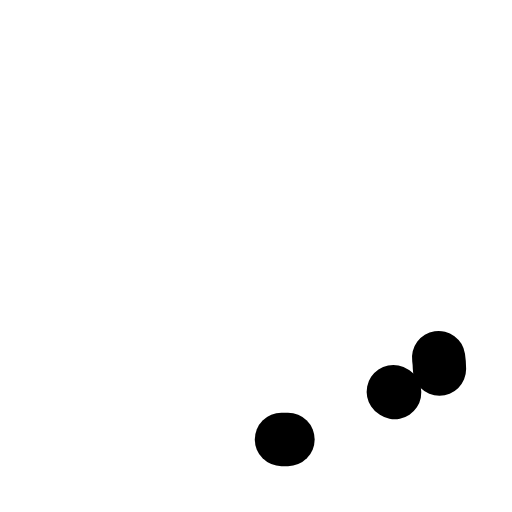
t = 0.00 s
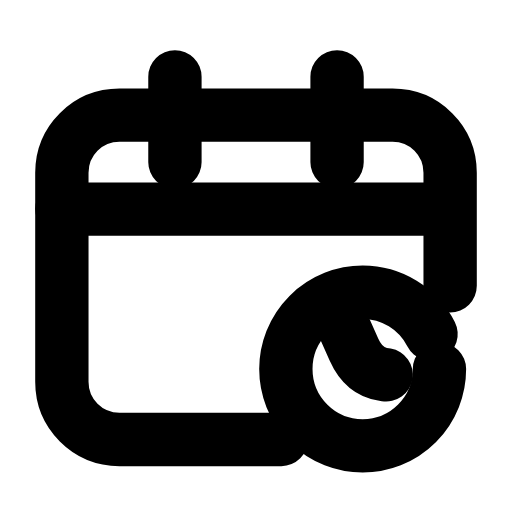
t = 0.24 s
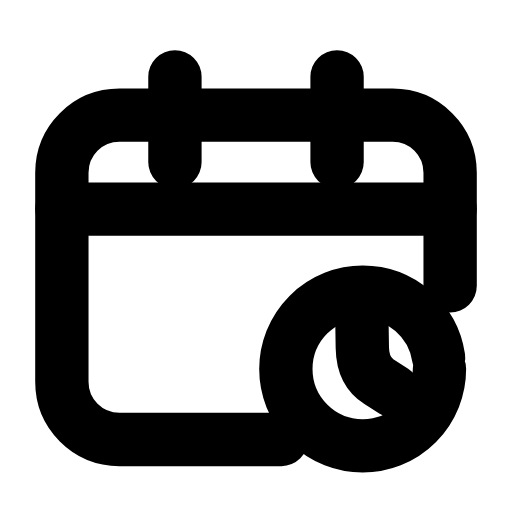
t = 0.47 s
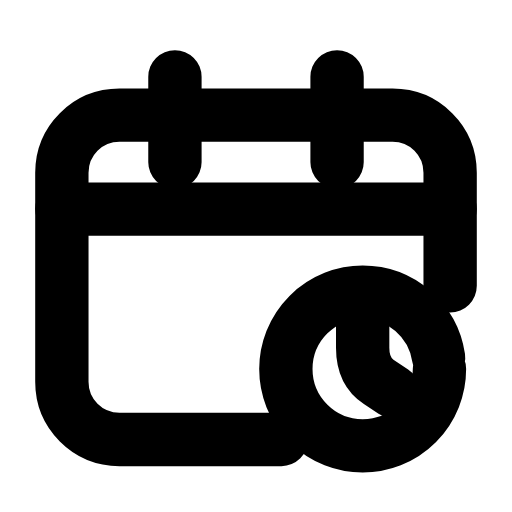
t = 0.68 s
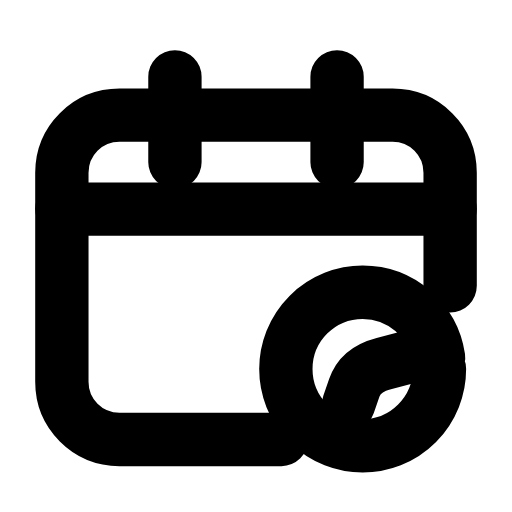
t = 0.93 s
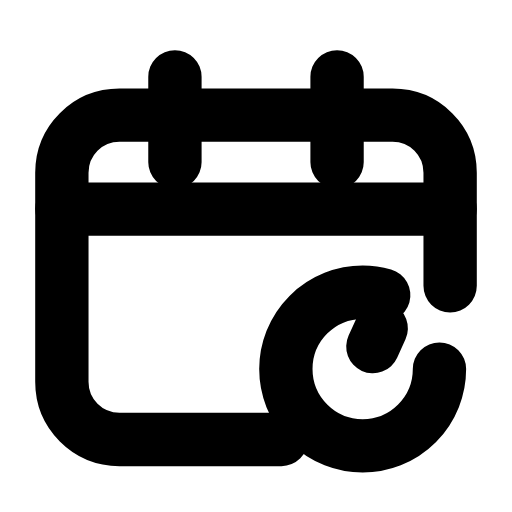
t = 1.00 s

The animated SVG that drew these frames (rendered in a browser with its animation timeline set to each time). Animation: 6 SMIL elements (animate=5,animateTransform=1); one cycle of 1.40 s, repeats indefinitely.

<svg xmlns="http://www.w3.org/2000/svg" width="24" height="24" viewBox="0 0 24 24" fill="none"><path stroke="currentColor" stroke-width="2.5" stroke-linecap="round" stroke-linejoin="round" fill="none" d="M21.1 13.4L21.1 8.1C21.1 6.6 19.9 5.4 18.4 5.4L5.6 5.4C4.1 5.4 2.9 6.6 2.9 8.1L2.9 17.9C2.9 19.4 4.1 20.6 5.6 20.6L13.5 20.6" pathLength="1" stroke-dasharray="1"><animate attributeName="stroke-dashoffset" values="1;1;0;0;0;0;1;1;1" keyTimes="0;0;0.189;0.45;0.6;0.774;0.9;0.9;1" dur="1.4s" repeatCount="indefinite" calcMode="spline" keySplines="0.16 1 0.3 1;0.16 1 0.3 1;0.16 1 0.3 1;0.16 1 0.3 1;0.16 1 0.3 1;0.16 1 0.3 1;0.16 1 0.3 1;0.16 1 0.3 1"/></path><path stroke="currentColor" stroke-width="2.5" stroke-linecap="round" stroke-linejoin="round" fill="none" d="M8.2 3.6L8.2 7.6M15.8 3.6L15.8 7.6" pathLength="1" stroke-dasharray="1"><animate attributeName="stroke-dashoffset" values="1;1;0;0;0;0;1;1;1" keyTimes="0;0.0315;0.2205;0.45;0.6;0.753;0.879;0.9;1" dur="1.4s" repeatCount="indefinite" calcMode="spline" keySplines="0.16 1 0.3 1;0.16 1 0.3 1;0.16 1 0.3 1;0.16 1 0.3 1;0.16 1 0.3 1;0.16 1 0.3 1;0.16 1 0.3 1;0.16 1 0.3 1"/></path><line stroke="currentColor" stroke-width="2.5" stroke-linecap="round" stroke-linejoin="round" fill="none" x1="2.9" y1="9.8" x2="21.1" y2="9.8" pathLength="1" stroke-dasharray="1"><animate attributeName="stroke-dashoffset" values="1;1;0;0;0;0;1;1;1" keyTimes="0;0.063;0.252;0.45;0.6;0.732;0.858;0.9;1" dur="1.4s" repeatCount="indefinite" calcMode="spline" keySplines="0.16 1 0.3 1;0.16 1 0.3 1;0.16 1 0.3 1;0.16 1 0.3 1;0.16 1 0.3 1;0.16 1 0.3 1;0.16 1 0.3 1;0.16 1 0.3 1"/></line><circle stroke="currentColor" stroke-width="2.5" stroke-linecap="round" stroke-linejoin="round" fill="none" cx="17" cy="17.3" r="3.6" pathLength="1" stroke-dasharray="1"><animate attributeName="stroke-dashoffset" values="1;1;0;0;0;0;1;1;1" keyTimes="0;0.0945;0.2835;0.45;0.6;0.711;0.837;0.9;1" dur="1.4s" repeatCount="indefinite" calcMode="spline" keySplines="0.16 1 0.3 1;0.16 1 0.3 1;0.16 1 0.3 1;0.16 1 0.3 1;0.16 1 0.3 1;0.16 1 0.3 1;0.16 1 0.3 1;0.16 1 0.3 1"/></circle><g><animateTransform attributeName="transform" type="rotate" values="0 17 17.3;360 17 17.3;360 17 17.3;0 17 17.3;0 17 17.3" keyTimes="0;0.45;0.6;0.9;1" dur="1.4s" repeatCount="indefinite" calcMode="spline" keySplines="0.16 1 0.3 1;0.16 1 0.3 1;0.16 1 0.3 1;0.16 1 0.3 1"/><path stroke="currentColor" stroke-width="2.5" stroke-linecap="round" stroke-linejoin="round" fill="none" d="M17 15.2L17 16.3Q17 17.4 17.75 17.9L18.5 18.4" pathLength="1" stroke-dasharray="1"><animate attributeName="stroke-dashoffset" values="1;1;0;0;0;0;1;1;1" keyTimes="0;0.126;0.315;0.45;0.6;0.69;0.816;0.9;1" dur="1.4s" repeatCount="indefinite" calcMode="spline" keySplines="0.16 1 0.3 1;0.16 1 0.3 1;0.16 1 0.3 1;0.16 1 0.3 1;0.16 1 0.3 1;0.16 1 0.3 1;0.16 1 0.3 1;0.16 1 0.3 1"/></path></g></svg>
